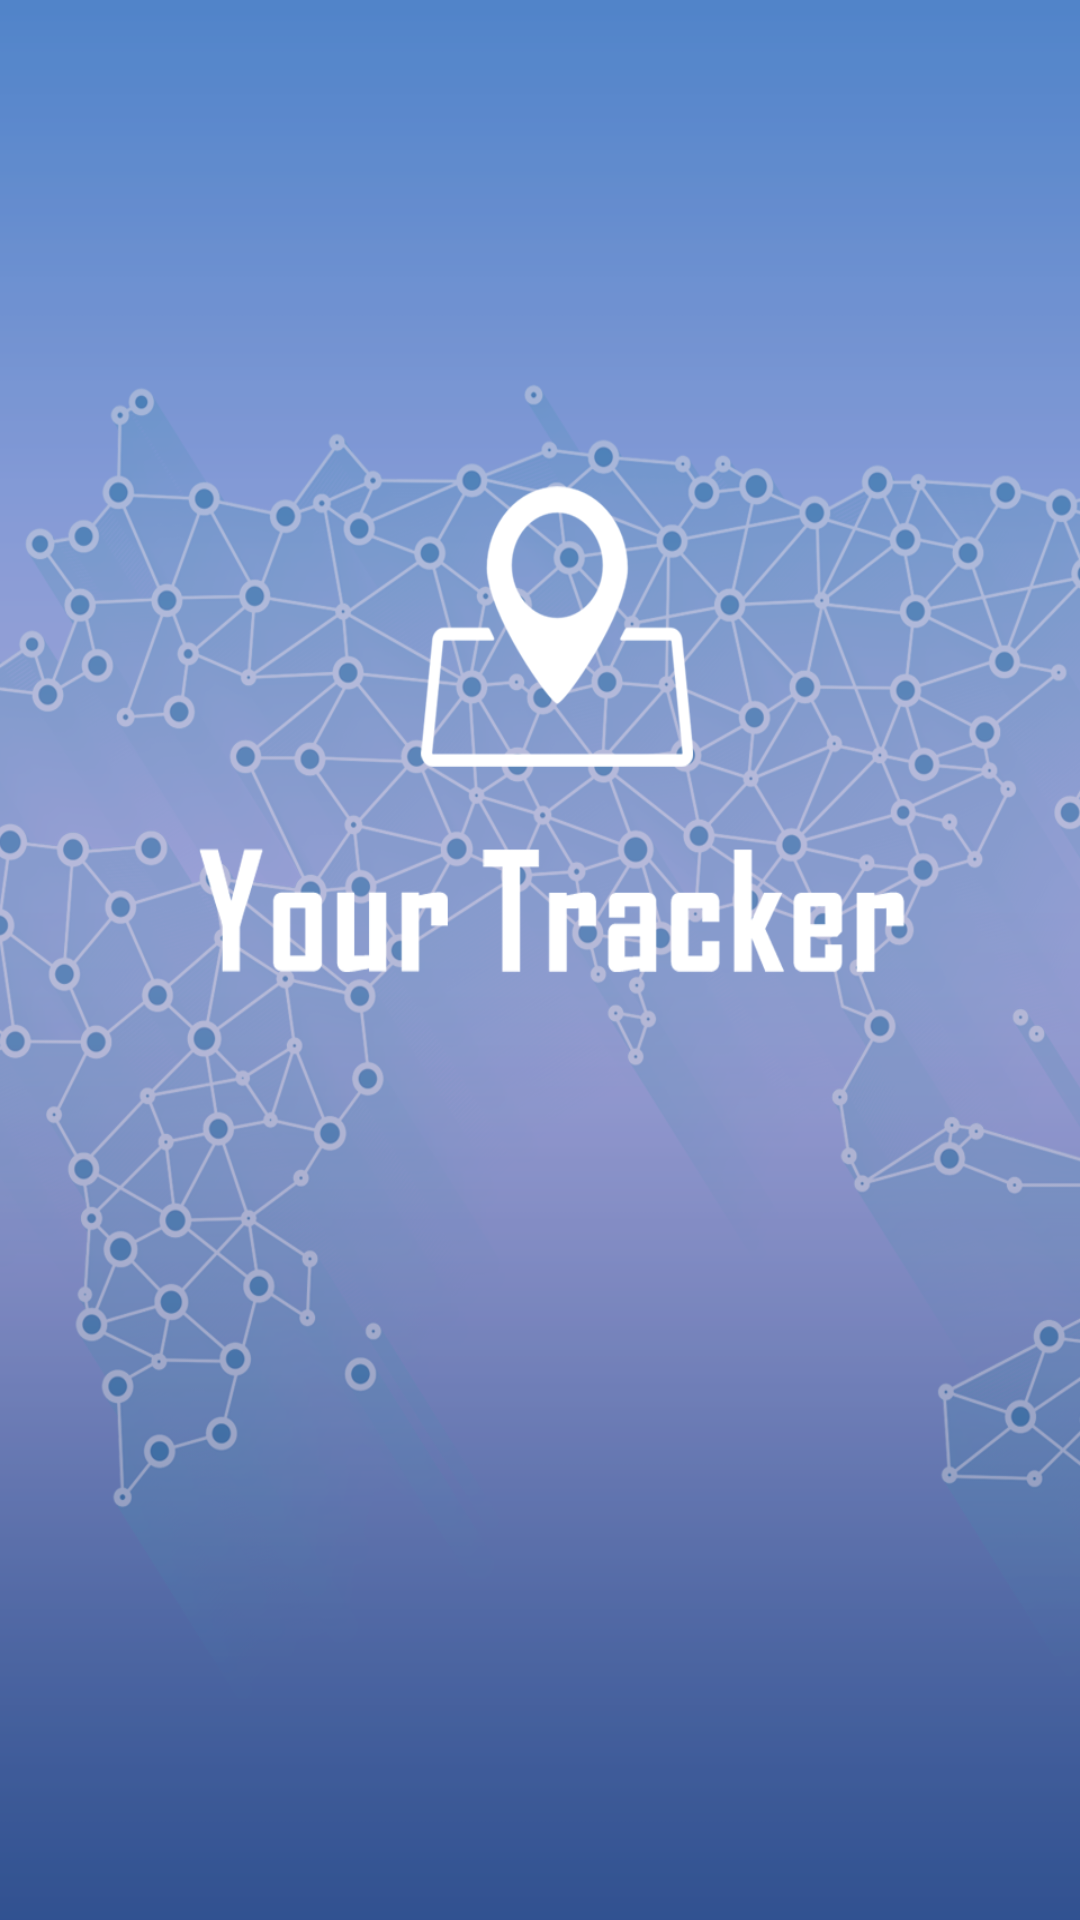

Layout XML and referenced resources for this Android screen:
<!-- AndroidManifest.xml: application theme MyTheme -->
<!-- res/layout/activity_splash.xml -->
<?xml version="1.0" encoding="utf-8"?>
    <RelativeLayout xmlns:android="http://schemas.android.com/apk/res/android"
        xmlns:tools="http://schemas.android.com/tools"
        android:layout_width="match_parent"
        android:layout_height="match_parent"
        android:focusableInTouchMode="true"
        tools:context="com.app.tracker.Login">

            <RelativeLayout
                android:layout_width="match_parent"
                android:layout_height="match_parent">

                <ImageView
                    android:id="@+id/img"
                    android:layout_width="match_parent"
                    android:layout_height="match_parent"
                    android:contentDescription="@string/app_name"
                    android:scaleType="fitXY"
                    android:src="@drawable/splash" />

                <com.app.widget.MyFontTextView
                    android:id="@+id/title"
                    android:layout_width="wrap_content"
                    android:layout_height="wrap_content"
                    android:layout_below="@+id/img"
                    android:layout_centerInParent="true"
                    android:padding="@dimen/margin_5"
                    android:visibility="gone"
                    android:text="@string/app_name"
                    android:textColor="@android:color/white"
                    android:textSize="@dimen/text_size_large"
                    android:textStyle="bold" />

            </RelativeLayout>

    </RelativeLayout>
<!-- resources referenced by this layout -->
<resources>
  <dimen name="margin_5">5dp</dimen>
  <dimen name="text_size_large">32sp</dimen>
  <!-- drawable splash: png bitmap (drawable-hdpi, 161760 bytes) -->
  <string name="app_name">Your Tracker</string>
  <style name="MyTheme" parent="Theme.AppCompat.Light.DarkActionBar">
          
          <item name="colorPrimary">@color/app_color</item>
          <item name="colorPrimaryDark">@color/indigo</item>
          <item name="colorAccent">@color/colorAccent</item>
          <item name="windowActionBar">false</item>
          <item name="windowNoTitle">true</item>
  
      </style>
  <color name="app_color">#FFF</color>
  <color name="indigo">#3F51B5</color>
  <color name="colorAccent">#FF4081</color>
</resources>
